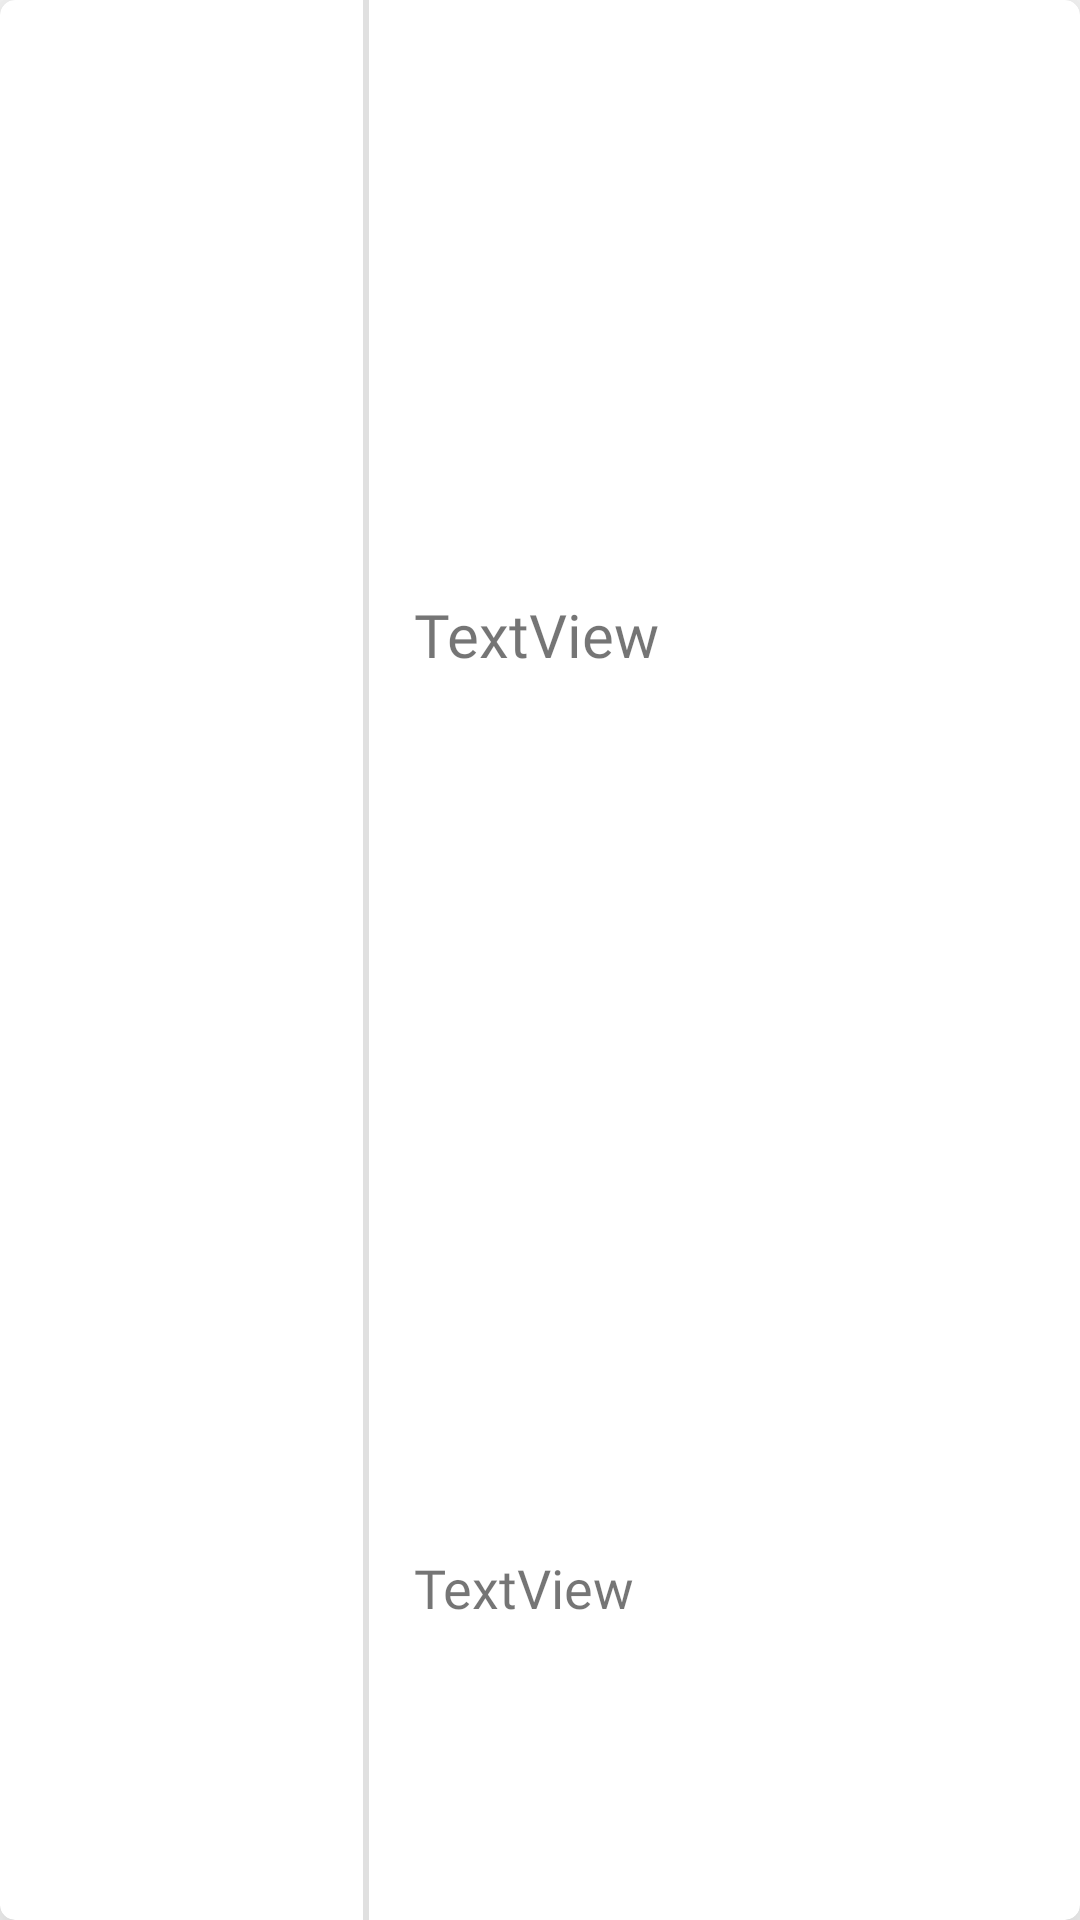

Here is an Android app screen rendered from its layout file. Give the layout XML and the strings, colors and styles it references.
<!-- AndroidManifest.xml: application theme Theme.LastProductLogin -->
<!-- res/layout/favorite_product_list_card.xml -->
<?xml version="1.0" encoding="utf-8"?>
<layout xmlns:android="http://schemas.android.com/apk/res/android"
    xmlns:app="http://schemas.android.com/apk/res-auto"
    xmlns:tools="http://schemas.android.com/tools">

    <data>

    </data>

    <androidx.cardview.widget.CardView
        android:layout_width="match_parent"
        android:layout_height="100dp"
        android:layout_marginStart="10dp"
        android:layout_marginLeft="10dp"
        android:layout_marginTop="10dp"
        android:layout_marginEnd="10dp"
        android:layout_marginRight="10dp"
        app:cardCornerRadius="5dp"
        app:cardElevation="20dp">

        <androidx.constraintlayout.widget.ConstraintLayout

            android:layout_width="match_parent"
            android:layout_height="match_parent">

            <LinearLayout
                android:layout_width="match_parent"
                android:layout_height="match_parent"
                android:orientation="horizontal"
                app:layout_constraintEnd_toEndOf="parent"
                app:layout_constraintStart_toStartOf="parent"
                app:layout_constraintTop_toTopOf="parent">

                <ImageView
                    android:id="@+id/favoriteProductImage"
                    android:layout_width="0dp"
                    android:layout_height="match_parent"
                    android:layout_marginStart="5dp"
                    android:layout_marginLeft="5dp"
                    android:layout_marginTop="5dp"
                    android:layout_marginEnd="5dp"
                    android:layout_marginRight="5dp"
                    android:layout_marginBottom="5dp"
                    android:layout_weight="1"
                    tools:srcCompat="@tools:sample/avatars" />

                <View
                    android:id="@+id/divider2"
                    android:layout_width="2dp"
                    android:layout_height="match_parent"
                    android:background="?android:attr/listDivider" />

                <LinearLayout
                    android:layout_width="0dp"
                    android:layout_height="match_parent"
                    android:layout_marginStart="15dp"
                    android:layout_marginLeft="15dp"
                    android:layout_marginBottom="5dp"
                    android:layout_weight="2"
                    android:orientation="vertical">

                    <TextView
                        android:id="@+id/favoriteProductName"
                        android:layout_width="match_parent"
                        android:layout_height="0dp"
                        android:layout_weight="2"
                        android:fontFamily="@font/titillium_web_bold"
                        android:gravity="center|left"
                        android:text="TextView"
                        android:textSize="20sp" />

                    <LinearLayout
                        android:layout_width="match_parent"
                        android:layout_height="0dp"
                        android:layout_weight="1"
                        android:orientation="horizontal">

                        <TextView
                            android:id="@+id/favoriteProductPrice"
                            android:layout_width="0dp"
                            android:layout_height="match_parent"
                            android:layout_weight="3"
                            android:fontFamily="@font/titillium_web"
                            android:gravity="center_vertical"
                            android:text="TextView"
                            android:textSize="18sp" />

                        <ImageView
                            android:id="@+id/favoriteProductStatus"
                            android:layout_width="0dp"
                            android:layout_height="match_parent"
                            android:layout_weight="1"
                            android:src="@drawable/ic_filled_favorite">

                        </ImageView>
                    </LinearLayout>
                </LinearLayout>
            </LinearLayout>
        </androidx.constraintlayout.widget.ConstraintLayout>
    </androidx.cardview.widget.CardView>

</layout>
<!-- resources referenced by this layout -->
<resources>
  <style name="Theme.LastProductLogin" parent="Theme.MaterialComponents.DayNight.DarkActionBar">
          
          <item name="colorPrimary">#FFD953</item>
          <item name="colorPrimaryVariant">@color/purple_700</item>
          <item name="colorOnPrimary">@color/white</item>
          
          <item name="colorSecondary">@color/teal_200</item>
          <item name="colorSecondaryVariant">@color/teal_700</item>
          <item name="colorOnSecondary">@color/black</item>
          
          <item name="android:statusBarColor" tools:targetApi="l">?attr/colorPrimaryVariant</item>
          
          <item name="windowActionBar">false</item>
          <item name="windowNoTitle">true</item>
          <item name="android:windowFullscreen">true</item>
  
  
      </style>
  <!-- not gathered from this repository: default colours our renderer supplied (Android Studio template values) -->
  <color name="purple_700">#FF3700B3</color>
  <color name="teal_200">#FF03DAC5</color>
  <color name="teal_700">#FF018786</color>
  <color name="black">#FF000000</color>
  <color name="white">#FFFFFFFF</color>
</resources>
